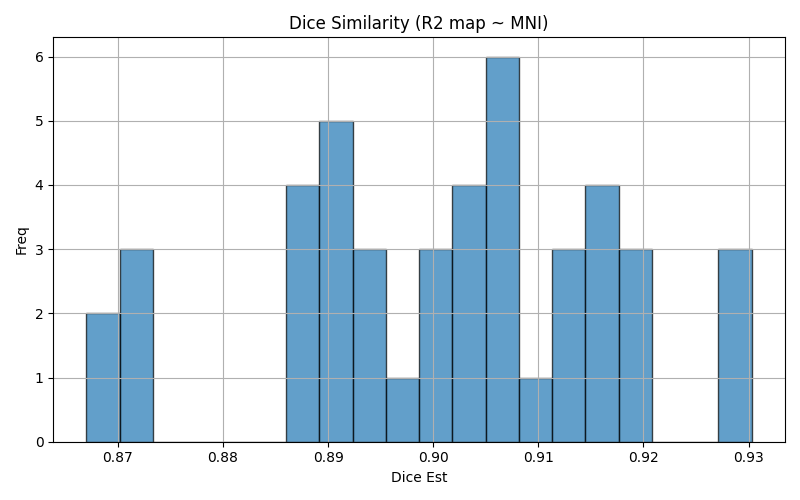

Source data for this figure (header and first rows):
img1	img2	dice	voxinmask	voxoutmask	ratio_inoutmask
sub-1713_run-1	mni152	0.9076	91.94	8.063	11.4
sub-1708_run-2	mni152	0.8905	90.98	9.016	10.09
sub-1709_run-1	mni152	0.9158	91.02	8.976	10.14
sub-1712_run-3	mni152	0.9303	93.77	6.227	15.06
sub-1701_run-3	mni152	0.8729	87.96	12.04	7.308
sub-1700_run-1	mni152	0.8906	87.58	12.42	7.049
sub-1710_run-1	mni152	0.9077	89.54	10.46	8.562
sub-1716_run-3	mni152	0.9042	92.9	7.102	13.08
sub-1719_run-1	mni152	0.8695	92.69	7.309	12.68
sub-1709_run-3	mni152	0.9171	91.48	8.516	10.74
sub-1718_run-1	mni152	0.9119	90.51	9.491	9.536
sub-1718_run-3	mni152	0.915	92.04	7.963	11.56
sub-1715_run-1	mni152	0.8902	91.82	8.181	11.22
sub-1717_run-1	mni152	0.899	90.22	9.784	9.22
sub-1712_run-1	mni152	0.9279	93.49	6.508	14.36
sub-1715_run-3	mni152	0.889	91.67	8.331	11
sub-1701_run-2	mni152	0.8721	88.84	11.16	7.96
sub-1714_run-3	mni152	0.9199	93.42	6.583	14.19
sub-1707_run-1	mni152	0.8889	89.37	10.63	8.406
sub-1700_run-3	mni152	0.9003	89.84	10.16	8.838
sub-1714_run-1	mni152	0.9184	93.55	6.449	14.51
sub-1716_run-2	mni152	0.9022	92.41	7.592	12.17
sub-1702_run-2	mni152	0.9151	92.76	7.236	12.82
sub-1718_run-2	mni152	0.913	91.45	8.553	10.69
sub-1715_run-2	mni152	0.8882	91.85	8.154	11.26
sub-1713_run-2	mni152	0.9097	91.99	8.012	11.48
sub-1702_run-1	mni152	0.8931	89.18	10.82	8.24
sub-1702_run-3	mni152	0.9072	92.34	7.661	12.05
sub-1710_run-2	mni152	0.9036	88.5	11.5	7.694
sub-1709_run-2	mni152	0.9142	90.91	9.087	10.01
sub-1714_run-2	mni152	0.9196	93.32	6.684	13.96
sub-1717_run-2	mni152	0.8944	88.34	11.66	7.578
sub-1708_run-3	mni152	0.8879	91.27	8.73	10.45
sub-1719_run-3	mni152	0.8733	92.95	7.047	13.19
sub-1700_run-2	mni152	0.9054	90.92	9.079	10.01
sub-1707_run-3	mni152	0.8913	90.67	9.332	9.715
sub-1708_run-1	mni152	0.89	91.07	8.928	10.2
sub-1717_run-3	mni152	0.8977	90.43	9.575	9.444
sub-1713_run-3	mni152	0.8995	89.79	10.21	8.797
sub-1716_run-1	mni152	0.9018	92.32	7.681	12.02
sub-1719_run-2	mni152	0.9052	95.6	4.401	21.72
sub-1712_run-2	mni152	0.929	93.78	6.222	15.07
sub-1710_run-3	mni152	0.9056	88.71	11.29	7.859
sub-1701_run-1	mni152	0.867	86.03	13.97	6.16
sub-1707_run-2	mni152	0.8946	91.07	8.93	10.2
